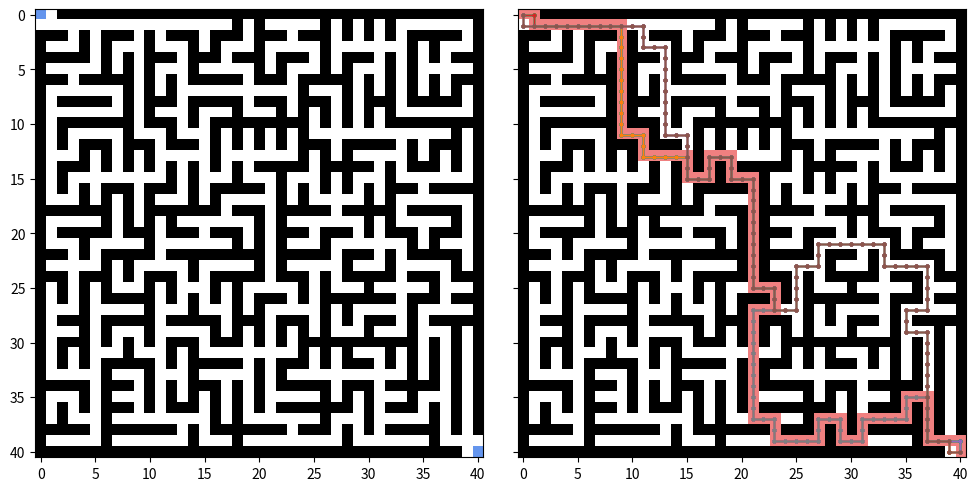

Here is the Python script that generated this plot:
## based on: Nicholas-Swift/astar.py
## https://gist.dist_trvldithub.com/Nicholas-Swift/003e1932ef2804bebef2710527008f44


## ###############################################################
## MODULES
## ###############################################################
import os, time, copy
import numpy as np
import matplotlib as mpl
import matplotlib.pyplot as plt


## ###############################################################
## PREPARE WORKSPACE
## ###############################################################
os.system("clear")


## ###############################################################
## NODE CLASS
## ###############################################################
class Node():
  def __init__(self, parent=None, pos=None):
    self.parent = parent
    self.pos = pos
    self.dist_trvld = 0 # distance from start
    self.dist_to_go = 0 # distance to goal
    self.total_dist = 0 # combined distances

  def __eq__(self, other) -> bool:
    if not isinstance(other, Node): return False
    return self.pos == other.pos

  def __le__(self, other) -> bool:
    if not isinstance(other, Node): return False
    return self.total_dist < other.total_dist

  def __gt__(self, other) -> bool:
    if not isinstance(other, Node): return False
    return self.total_dist > other.total_dist

  def __repr__(self) -> str:
    return str(self.pos)

  def __str__(self) -> str:
    return str(self.pos)


## ###############################################################
## SOLVER
## ###############################################################
def aStar2D(maze, start_cell, end_cell) -> list:
  ## check dimensions of the 2D maze
  nrows = len(maze) - 1
  ncols = len(maze[0]) - 1
  ## create start and finish nodes
  start_node = Node(parent=None, pos=start_cell)
  end_node  = Node(parent=None, pos=end_cell)
  ## initialize empty lists
  list_opened_nodes  = []
  list_closed_nodes  = []
  soln_paths_grouped = []
  soln_costs_grouped = []
  ## initialise the open list with the start cell
  list_opened_nodes.append(start_node)
  ## search until the shortest solution has been found
  while len(list_opened_nodes) > 0:
    ## GRAB THE NEXT MOST FAVOURABLE CELL
    ## ==================================
    current_node = list_opened_nodes[0]
    current_index = 0
    for node_index, node in enumerate(list_opened_nodes):
      if (node < current_node):
        current_node  = node
        current_index = node_index
    ## remove the current node from the open list
    list_opened_nodes.pop(current_index)
    ## CHECK IF THE GOAL HAS BEEN FOUND
    ## ================================
    if current_node == end_node:
      soln_path = []
      prev_node = current_node
      while prev_node is not None:
        soln_path.append(prev_node.pos)
        prev_node = prev_node.parent
      soln_paths_grouped.append(soln_path[::-1])
      soln_costs_grouped.append(current_node.total_dist)
    ## GENERATE LIST OF VALID NEIGHBOURING CELLS
    ## =========================================
    for rel_index in [
        ( 0, 1),
        ( 1, 0),
        ( 0,-1),
        (-1, 0)
      ]:
      neighbour_pos = (
        current_node.pos[0] + rel_index[0],
        current_node.pos[1] + rel_index[1]
      )
      ## check that the neighbour is within the domain range
      if  ((neighbour_pos[0] < 0) or (nrows < neighbour_pos[0])) or\
          ((neighbour_pos[1] < 0) or (ncols < neighbour_pos[1])):
        continue
      ## check that the neighbour is walkable
      if not(maze[neighbour_pos[0]][neighbour_pos[1]] == 0):
        continue
      neighbour = Node(parent=current_node, pos=neighbour_pos)
      ## define score values
      neighbour.dist_trvld = current_node.dist_trvld + 1
      neighbour.dist_to_go = np.sqrt(
        (neighbour.pos[0] - end_node.pos[0])**2 +
        (neighbour.pos[1] - end_node.pos[1])**2
      )
      neighbour.total_dist = neighbour.dist_trvld + neighbour.dist_to_go
      ## check that the neighbour is not already in the open list
      if any([
        (neighbour == node) and (node < neighbour)
        for node in list_opened_nodes
      ]): continue
      ## check that the neighbour is not already in the closed list
      if any([
        (neighbour == node) and (node < neighbour)
        for node in list_closed_nodes
      ]): continue
      ## if the neighbour is in the open or closed list, then only consider
      ## it again if the score has improved
      list_opened_nodes.append(neighbour)
    ## add the node to the closed list
    list_closed_nodes.append(current_node)
  ## return solutions
  return soln_paths_grouped, soln_costs_grouped


## ###############################################################
## PROGRAM MAIN
## ###############################################################
def main():
  start_time = time.time()
  ## initialise figure
  fig, axs = plt.subplots(nrows=1, ncols=2, sharey=True, tight_layout=True, figsize=(10,5))
  ## define colormap
  cmap = mpl.colors.ListedColormap([
    "white",
    "black",
    "cornflowerblue",
    "lightcoral"
  ])
  nticks = cmap.N + 1
  norm = mpl.colors.BoundaryNorm(range(nticks), nticks)
  ## define maze (from: https://www.dcode.fr/maze-generator)
  maze = [
    [0,0,1,1,1,1,1,1,1,1,1,1,1,1,1,1,1,1,1,1,1,1,1,1,1,1,1,1,1,1,1,1,1,1,1,1,1,1,1,1,1],
    [0,0,0,0,0,0,0,0,0,0,0,0,0,0,0,0,0,0,1,0,1,0,0,0,0,0,1,0,1,0,1,0,1,0,0,0,0,0,0,0,1],
    [1,1,1,0,1,0,1,1,1,0,1,0,1,1,1,0,1,1,1,0,1,1,1,0,1,1,1,0,1,0,1,0,1,0,1,1,1,1,1,0,1],
    [1,0,0,0,1,0,1,0,0,0,1,0,0,0,1,0,1,0,0,0,1,0,0,0,0,0,1,0,0,0,0,0,0,0,1,0,1,0,0,0,1],
    [1,1,1,1,1,0,1,0,1,0,1,1,1,0,1,1,1,0,1,1,1,0,1,1,1,0,1,0,1,1,1,0,1,0,1,0,1,0,1,1,1],
    [1,0,0,0,0,0,1,0,1,0,1,0,0,0,1,0,0,0,0,0,1,0,1,0,0,0,1,0,1,0,0,0,1,0,1,0,0,0,0,0,1],
    [1,1,1,0,1,1,1,1,1,0,1,0,1,0,1,1,1,1,1,0,1,1,1,0,1,1,1,1,1,0,1,0,1,0,1,0,1,0,1,1,1],
    [1,0,0,0,0,0,0,0,1,0,1,0,1,0,0,0,0,0,0,0,0,0,0,0,1,0,0,0,1,0,1,0,1,0,1,0,1,0,1,0,1],
    [1,0,1,1,1,1,1,0,1,0,1,1,1,0,1,1,1,1,1,0,1,1,1,0,1,1,1,0,1,0,1,1,1,0,1,1,1,1,1,0,1],
    [1,0,0,0,0,0,0,0,1,0,1,0,0,0,1,0,0,0,1,0,0,0,1,0,1,0,1,0,1,0,1,0,1,0,0,0,0,0,0,0,1],
    [1,0,1,1,1,1,1,1,1,0,1,1,1,0,1,0,1,1,1,1,1,1,1,1,1,0,1,0,1,0,1,0,1,1,1,1,1,1,1,1,1],
    [1,0,1,0,0,0,0,0,1,0,0,0,1,0,0,0,1,0,1,0,1,0,1,0,1,0,0,0,0,0,0,0,0,0,0,0,0,0,1,0,1],
    [1,0,1,0,1,1,1,0,1,1,1,0,1,1,1,0,1,0,1,0,1,0,1,0,1,1,1,0,1,1,1,1,1,0,1,0,1,1,1,0,1],
    [1,0,0,0,1,0,1,0,1,0,1,0,0,0,0,0,1,0,0,0,0,0,0,0,1,0,1,0,1,0,0,0,0,0,1,0,1,0,1,0,1],
    [1,0,1,1,1,0,1,0,1,0,1,0,1,0,1,0,1,0,1,0,1,1,1,1,1,0,1,1,1,1,1,0,1,0,1,1,1,0,1,0,1],
    [1,0,1,0,0,0,0,0,0,0,0,0,1,0,1,0,0,0,1,0,0,0,1,0,0,0,1,0,1,0,0,0,1,0,0,0,0,0,0,0,1],
    [1,0,1,0,1,0,1,1,1,0,1,1,1,0,1,0,1,1,1,1,1,0,1,0,1,0,1,0,1,0,1,0,1,1,1,0,1,1,1,1,1],
    [1,0,0,0,1,0,1,0,1,0,1,0,0,0,1,0,1,0,0,0,0,0,1,0,1,0,0,0,0,0,1,0,1,0,0,0,0,0,0,0,1],
    [1,1,1,1,1,1,1,0,1,0,1,1,1,1,1,1,1,0,1,1,1,0,1,1,1,1,1,0,1,1,1,1,1,0,1,1,1,1,1,0,1],
    [1,0,0,0,0,0,1,0,1,0,1,0,1,0,0,0,0,0,0,0,1,0,1,0,0,0,0,0,0,0,1,0,1,0,0,0,0,0,1,0,1],
    [1,0,1,1,1,1,1,0,1,1,1,0,1,1,1,0,1,1,1,0,1,0,1,1,1,0,1,1,1,0,1,0,1,1,1,0,1,1,1,0,1],
    [1,0,0,0,1,0,0,0,0,0,1,0,0,0,0,0,0,0,1,0,1,0,1,0,0,0,1,0,0,0,0,0,0,0,1,0,1,0,0,0,1],
    [1,1,1,0,1,0,1,1,1,1,1,0,1,1,1,1,1,1,1,1,1,0,1,1,1,1,1,0,1,1,1,0,1,0,1,1,1,1,1,0,1],
    [1,0,0,0,0,0,1,0,1,0,0,0,0,0,1,0,0,0,0,0,1,0,1,0,0,0,0,0,1,0,0,0,1,0,0,0,0,0,1,0,1],
    [1,1,1,0,1,1,1,0,1,0,1,1,1,0,1,0,1,1,1,1,1,0,1,1,1,0,1,0,1,1,1,1,1,0,1,1,1,0,1,1,1],
    [1,0,1,0,1,0,1,0,0,0,1,0,1,0,0,0,1,0,1,0,0,0,0,0,1,0,1,0,0,0,1,0,0,0,0,0,1,0,0,0,1],
    [1,0,1,0,1,0,1,1,1,1,1,0,1,0,1,0,1,0,1,0,1,1,1,0,1,0,1,1,1,1,1,1,1,0,1,1,1,0,1,1,1],
    [1,0,0,0,1,0,0,0,0,0,1,0,0,0,1,0,0,0,1,0,1,0,0,0,0,0,1,0,1,0,0,0,0,0,1,0,0,0,0,0,1],
    [1,0,1,1,1,0,1,1,1,1,1,0,1,1,1,1,1,0,1,1,1,0,1,1,1,0,1,0,1,0,1,1,1,0,1,0,1,1,1,1,1],
    [1,0,0,0,1,0,1,0,0,0,1,0,0,0,0,0,1,0,1,0,1,0,1,0,1,0,1,0,0,0,1,0,0,0,1,0,0,0,1,0,1],
    [1,0,1,1,1,0,1,0,1,0,1,0,1,1,1,0,1,1,1,0,1,0,1,0,1,1,1,1,1,1,1,1,1,1,1,0,1,0,1,0,1],
    [1,0,1,0,1,0,0,0,1,0,0,0,1,0,1,0,0,0,0,0,0,0,0,0,1,0,1,0,1,0,0,0,1,0,1,0,1,0,1,0,1],
    [1,0,1,0,1,0,1,1,1,1,1,0,1,0,1,1,1,1,1,0,1,0,1,1,1,0,1,0,1,1,1,0,1,0,1,0,1,0,1,0,1],
    [1,0,0,0,0,0,1,0,0,0,1,0,0,0,1,0,0,0,0,0,1,0,1,0,0,0,0,0,0,0,0,0,0,0,1,0,1,0,1,0,1],
    [1,1,1,1,1,0,1,1,1,0,1,0,1,0,1,1,1,0,1,0,1,0,1,1,1,1,1,0,1,1,1,0,1,1,1,1,1,0,1,0,1],
    [1,0,0,0,1,0,1,0,0,0,1,0,1,0,1,0,1,0,1,0,1,0,0,0,0,0,1,0,1,0,1,0,0,0,1,0,0,0,1,0,1],
    [1,0,1,0,1,0,1,1,1,0,1,0,1,1,1,0,1,0,1,0,1,0,1,1,1,1,1,1,1,0,1,0,1,1,1,0,1,0,1,0,1],
    [1,0,1,0,0,0,1,0,0,0,0,0,0,0,0,0,1,0,1,0,0,0,0,0,0,0,1,0,0,0,1,0,0,0,0,0,1,0,1,0,1],
    [1,1,1,1,1,0,1,1,1,1,1,1,1,0,1,0,1,1,1,1,1,1,1,0,1,1,1,0,1,0,1,0,1,1,1,1,1,0,1,0,1],
    [1,0,0,0,0,0,1,0,0,0,0,0,0,0,1,0,0,0,1,0,0,0,0,0,0,0,0,0,1,0,0,0,0,0,0,0,1,0,0,0,0],
    [1,1,1,1,1,1,1,1,1,1,1,1,1,1,1,1,1,1,1,1,1,1,1,1,1,1,1,1,1,1,1,1,1,1,1,1,1,1,1,0,0]
  ]
  maze_soln   = copy.deepcopy(maze)
  maze_backup = copy.deepcopy(maze)
  ## define start + finish points
  nrows, ncols = np.array(maze).shape
  start_cell = (0, 0)
  end_cell   = (nrows-1, ncols-1)
  maze_backup[start_cell[0]][start_cell[1]] = 2
  maze_backup[end_cell[0]][end_cell[1]] = 2
  ## compute possible solutions
  print("Solving maze...")
  soln_path_grouped, soln_cost_grouped = aStar2D(maze, start_cell, end_cell)
  if len(soln_path_grouped) > 0:
    print(f"Found {len(soln_path_grouped)} possible solution(s)!")
    ## plot all solutions
    for soln_path in soln_path_grouped:
      list_pos_x = [ pos[1] for pos in soln_path ]
      list_pos_y = [ pos[0] for pos in soln_path ]
      axs[1].plot(list_pos_x, list_pos_y, ls="-", lw=1, marker="o", ms=2)
    ## find index of the shortest solution
    soln_index = np.argmin(soln_cost_grouped)
    ## draw shorest solution
    for pos in soln_path_grouped[soln_index]:
      row, col = pos
      maze_soln[row][col] = 3
  else: print("Could not find a solution!")
  ## plot maze + best solution
  axs[0].imshow(maze_backup, cmap=cmap, norm=norm)
  axs[1].imshow(maze_soln,   cmap=cmap, norm=norm)
  fig.savefig("astar_2d.png")
  plt.close(fig)
  print("Saved figure.")
  print(" ")
  end_time = time.time()
  print(f"Elapsed time: {end_time - start_time:.3f} seconds")


## ###############################################################
## PROGRAM ENTRY POINT
## ###############################################################
if __name__ == '__main__':
  main()


## END OF PROGRAM
